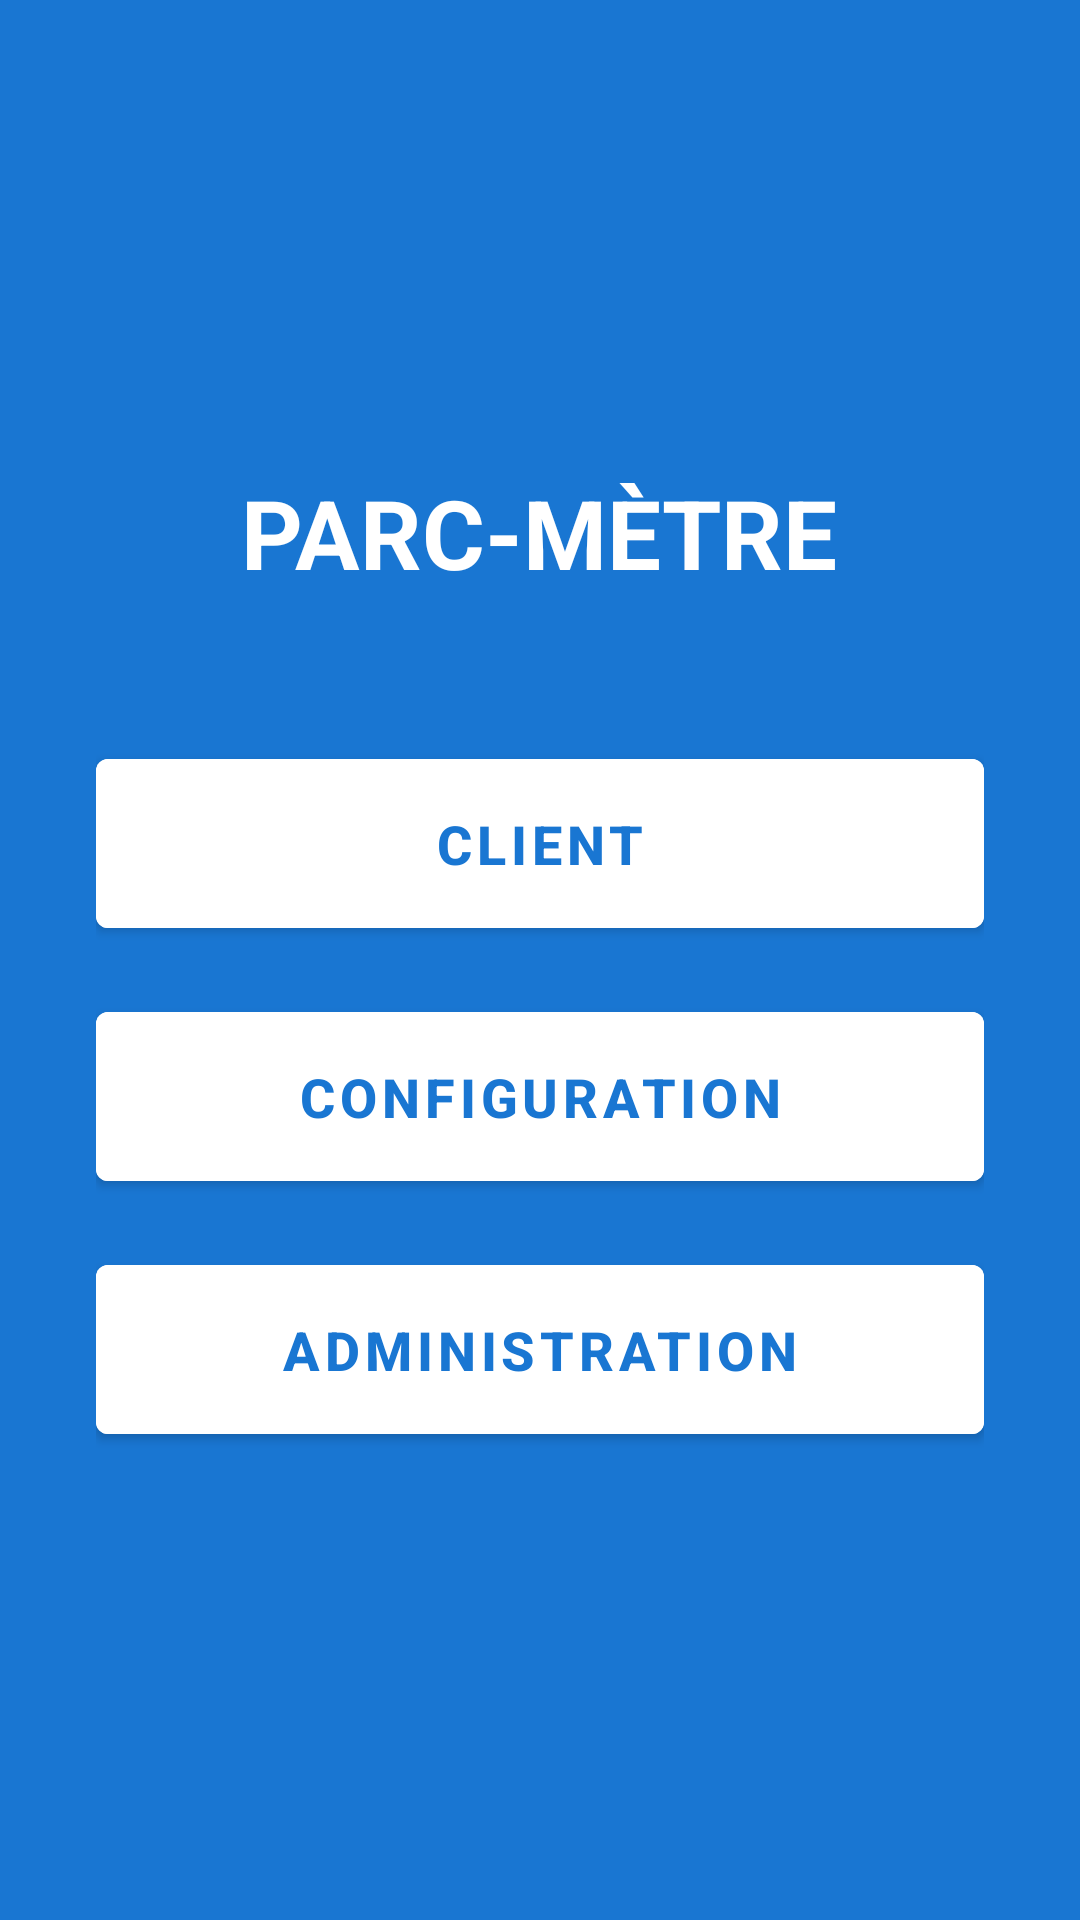

Reconstruct the res/layout file that produces this screen, plus the resources it refers to.
<!-- AndroidManifest.xml: application theme Theme.ParcMetreAISSYAL3SI -->
<!-- res/layout/activity_main.xml -->
<?xml version="1.0" encoding="utf-8"?>
<LinearLayout xmlns:android="http://schemas.android.com/apk/res/android"
    android:layout_width="match_parent"
    android:layout_height="match_parent"
    android:background="@color/primary"
    android:gravity="center"
    android:orientation="vertical"
    android:padding="32dp">

    <TextView
        android:layout_width="wrap_content"
        android:layout_height="wrap_content"
        android:layout_marginBottom="48dp"
        android:text="@string/titre_parcmetre"
        android:textColor="@color/white"
        android:textSize="32sp"
        android:textStyle="bold" />

    <com.google.android.material.button.MaterialButton
        android:id="@+id/btnClient"
        android:layout_width="match_parent"
        android:layout_height="wrap_content"
        android:layout_marginBottom="16dp"
        android:backgroundTint="@color/white"
        android:padding="16dp"
        android:text="@string/nav_client"
        android:textColor="@color/primary"
        android:textSize="18sp"
        android:textStyle="bold" />

    <com.google.android.material.button.MaterialButton
        android:id="@+id/btnConfig"
        android:layout_width="match_parent"
        android:layout_height="wrap_content"
        android:layout_marginBottom="16dp"
        android:backgroundTint="@color/white"
        android:padding="16dp"
        android:text="@string/nav_config"
        android:textColor="@color/primary"
        android:textSize="18sp"
        android:textStyle="bold" />

    <com.google.android.material.button.MaterialButton
        android:id="@+id/btnAdmin"
        android:layout_width="match_parent"
        android:layout_height="wrap_content"
        android:backgroundTint="@color/white"
        android:padding="16dp"
        android:text="@string/nav_admin"
        android:textColor="@color/primary"
        android:textSize="18sp"
        android:textStyle="bold" />

</LinearLayout>
<!-- resources referenced by this layout -->
<resources>
  <color name="primary">#1976D2</color>
  <color name="white">#FFFFFFFF</color>
  <string name="nav_admin">Administration</string>
  <string name="nav_client">Client</string>
  <string name="nav_config">Configuration</string>
  <string name="titre_parcmetre">PARC-MÈTRE</string>
  <style name="Theme.ParcMetreAISSYAL3SI" parent="Theme.MaterialComponents.Light.NoActionBar">
          <item name="colorPrimary">@color/primary</item>
          <item name="colorPrimaryDark">@color/primary_dark</item>
          <item name="colorAccent">@color/accent</item>
          <item name="android:windowBackground">@color/background</item>
      </style>
  <color name="primary_dark">#1565C0</color>
  <color name="accent">#FF9800</color>
  <color name="background">#F5F5F5</color>
</resources>
